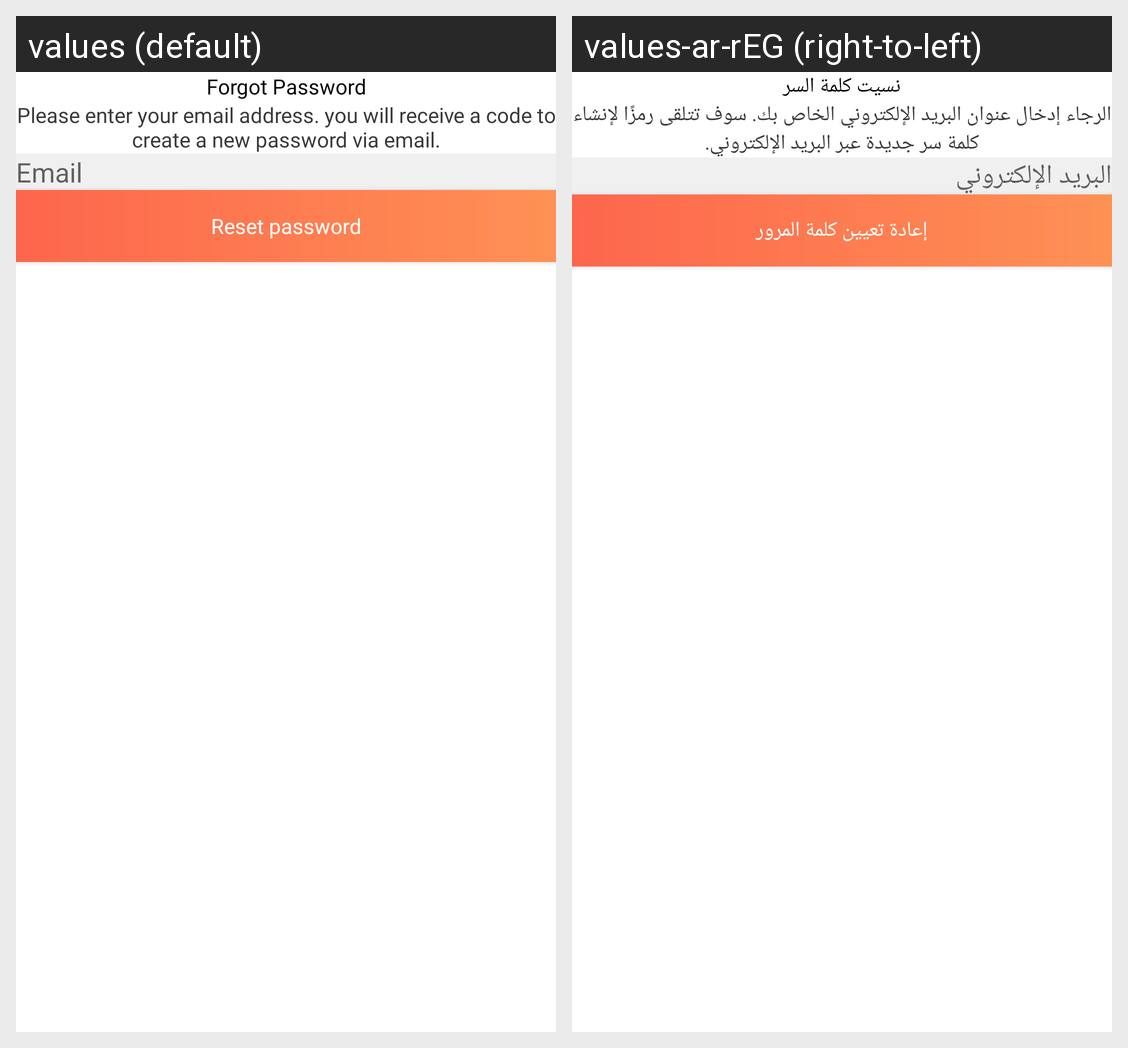

Here is an Android app screen in its default locale and in the app's own translations. Write out the translated-string differences for the strings that appear on this screen.
Android screen res/layout/activity_forgot_password.xml rendered under 2 locales, left to right: values (default), values-ar-rEG (right-to-left). Device: Nexus 5 (rendered at 1080×1920; each locale shown at half size, 540×960, under a caption strip naming it); theme AppTheme.
Strings drawn on this screen, with the default value and each locale's value (text and hints the layout hard-codes, and strings that could not be matched under every locale, appear in the picture but are not listed):

forgot_password
  values: Forgot Password
  values-ar-rEG: نسيت كلمة السر

forgot_password_sub_title
  values: Please enter your email address. you will receive a code to create a new password via email.
  values-ar-rEG: الرجاء إدخال عنوان البريد الإلكتروني الخاص بك. سوف تتلقى رمزًا لإنشاء كلمة سر جديدة عبر البريد الإلكتروني.

email
  values: Email
  values-ar-rEG: البريد الإلكتروني

reset_password
  values: Reset password
  values-ar-rEG: إعادة تعيين كلمة المرور
